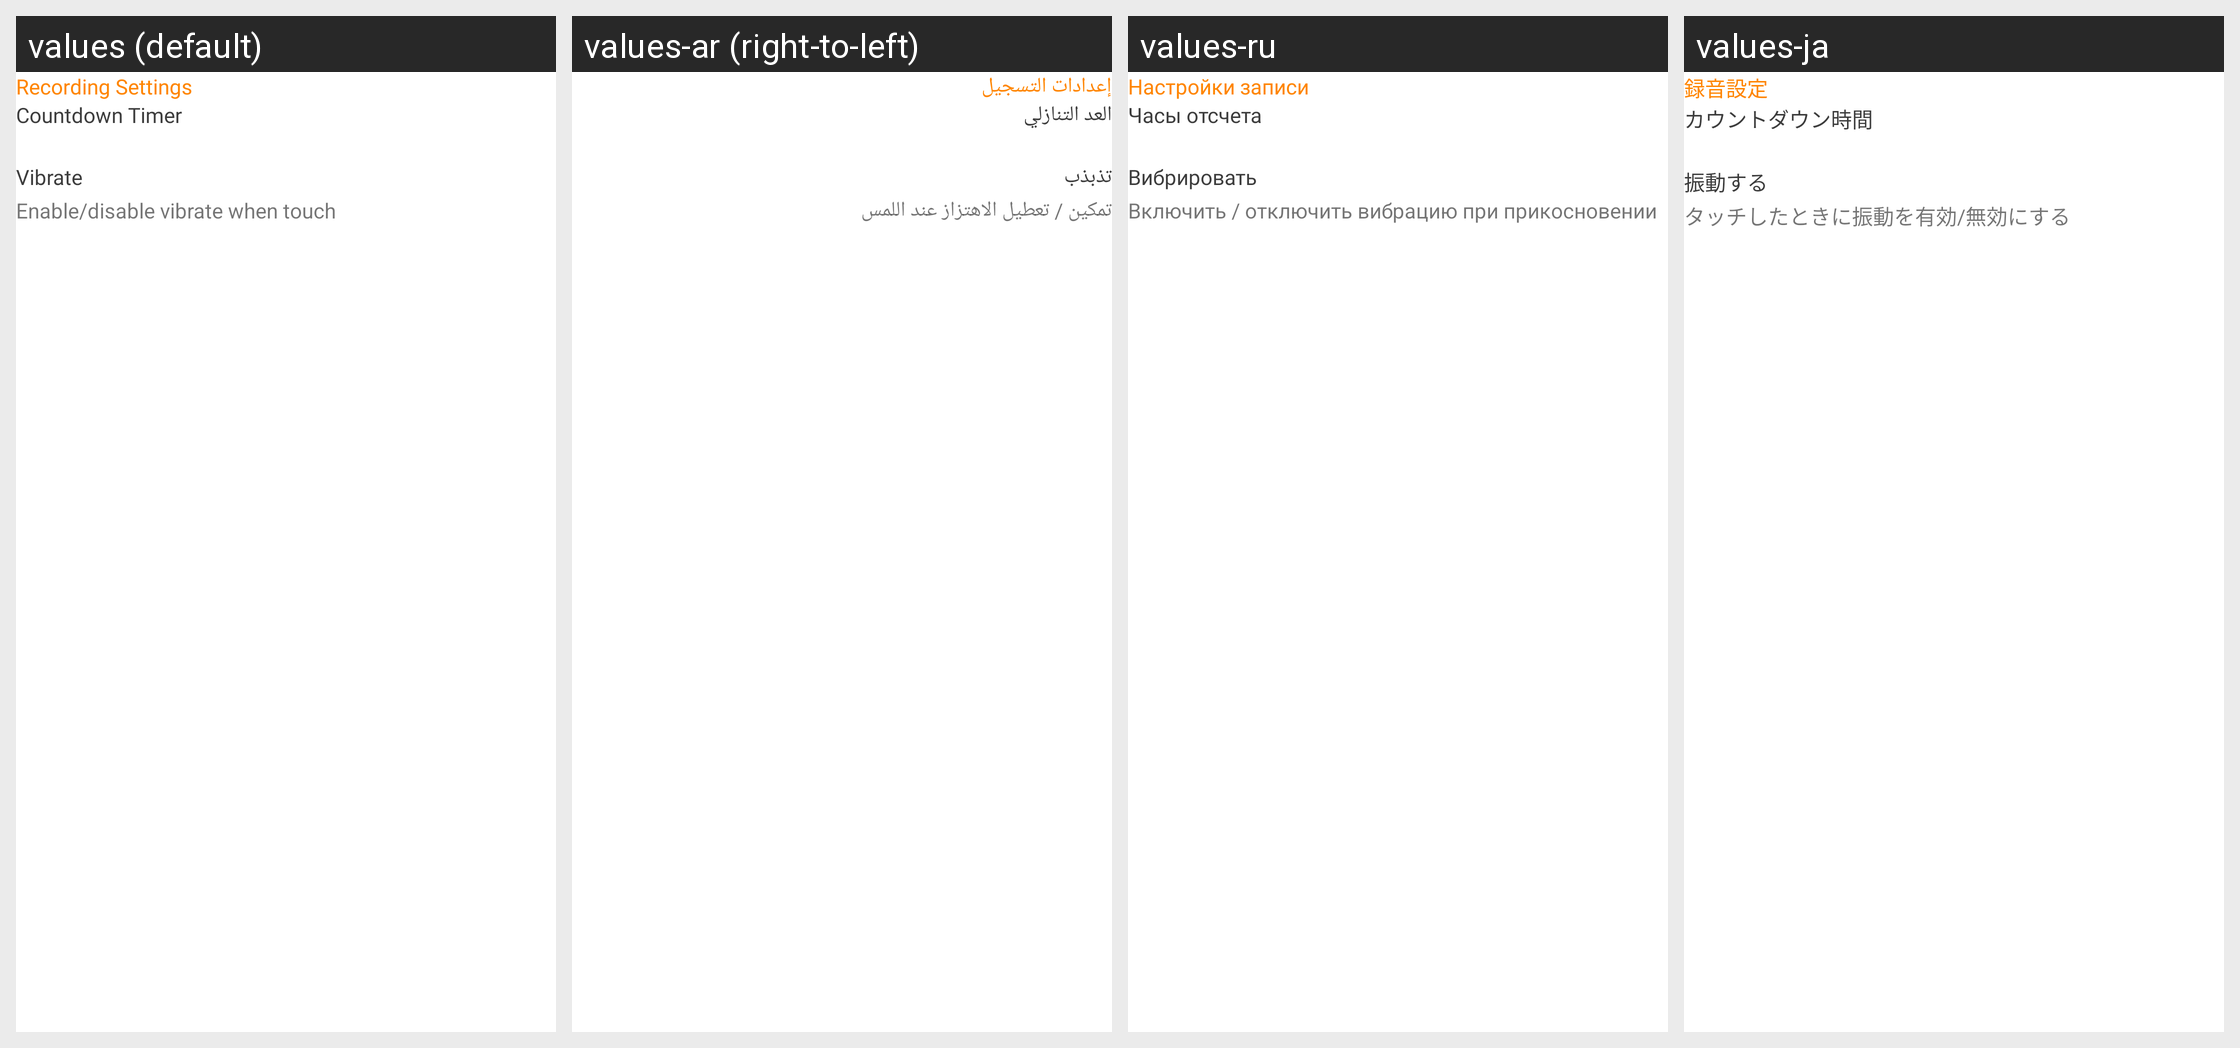

This grid shows one Android layout under several languages. Give, for every string resource on the screen, its name, the default text and each shown locale's text.
Android screen res/layout/layout_recording_setting.xml rendered under 4 locales, left to right: values (default), values-ar (right-to-left), values-ru, values-ja. Device: Nexus 5 (rendered at 1080×1920; each locale shown at half size, 540×960, under a caption strip naming it); theme Theme.ScreenRecorderV2.NoActionBar.Overlay.
Other locales in the repository, not shown: values-en, values-es, values-fr, values-hi, values-ko, values-pt, values-tr, values-vi.
Strings drawn on this screen, with the default value and each locale's value (text and hints the layout hard-codes, and strings that could not be matched under every locale, appear in the picture but are not listed):

record_setting
  values: Recording Settings
  values-ar: إعدادات التسجيل
  values-ru: Настройки записи
  values-ja: 録音設定

count_down_timer
  values: Countdown Timer
  values-ar: العد التنازلي
  values-ru: Часы отсчета
  values-ja: カウントダウン時間

vibrate
  values: Vibrate
  values-ar: تذبذب
  values-ru: Вибрировать
  values-ja: 振動する

description_vibrate
  values: Enable/disable vibrate when touch
  values-ar: تمكين / تعطيل الاهتزاز عند اللمس
  values-ru: Включить / отключить вибрацию при прикосновении
  values-ja: タッチしたときに振動を有効/無効にする
